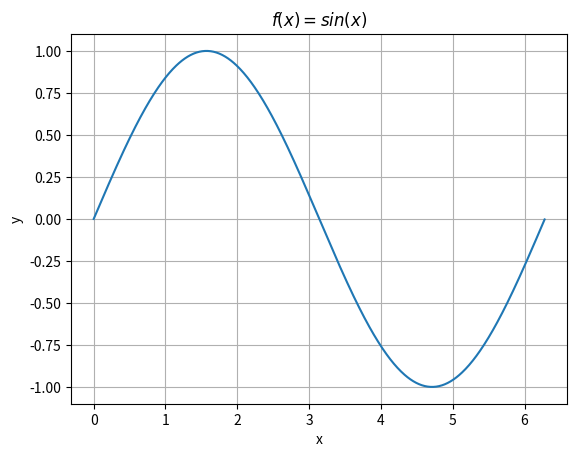

Write the Python code that produced this figure.
# importing the required modules
import matplotlib.pyplot as plt
import numpy as np

# setting the x - coordinates
x = np.arange(0, 2 * (np.pi), 0.01)
# setting the corresponding y - coordinates
y = np.sin(x)

plt.title(r'$f(x) = sin(x)$')

plt.xlabel("x")
plt.ylabel("y")

# poltting the points
plt.plot(x, y)
plt.grid()

# function to show the plot
plt.show()